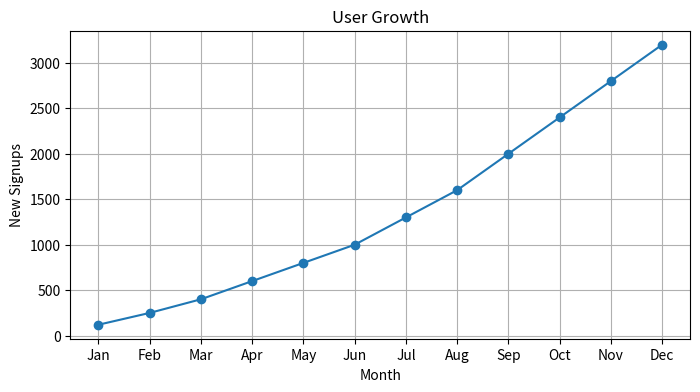
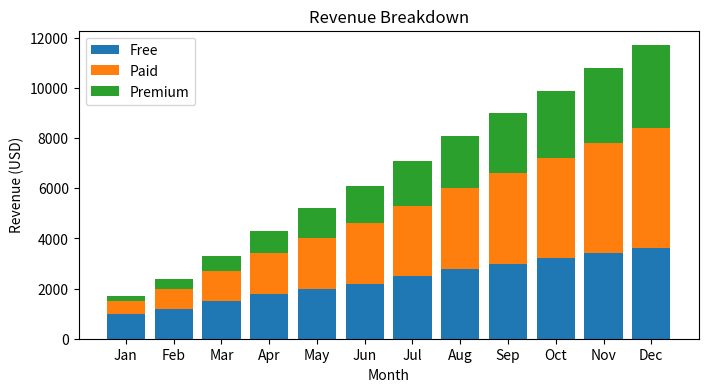
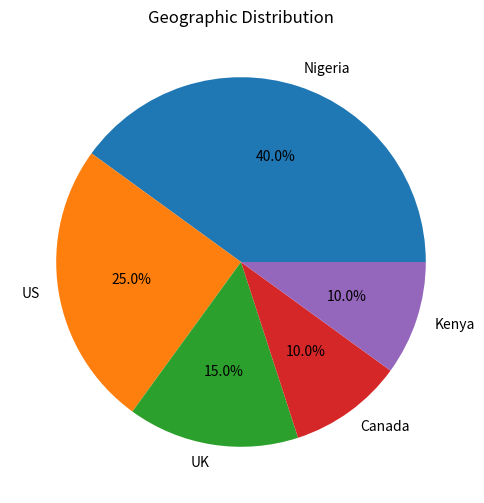

The matplotlib source for these figures, in order:
import matplotlib.pyplot as plt

months = ["Jan","Feb","Mar","Apr","May","Jun","Jul","Aug","Sep","Oct","Nov","Dec"]
signups = [120,250,400,600,800,1000,1300,1600,2000,2400,2800,3200]

plt.figure(figsize=(8,4))
plt.plot(months, signups, marker="o")
plt.title("User Growth")
plt.xlabel("Month"); plt.ylabel("New Signups"); plt.grid(True)
plt.savefig("user_growth.png")

free = [1000,1200,1500,1800,2000,2200,2500,2800,3000,3200,3400,3600]
paid = [500,800,1200,1600,2000,2400,2800,3200,3600,4000,4400,4800]
premium = [200,400,600,900,1200,1500,1800,2100,2400,2700,3000,3300]

plt.figure(figsize=(8,4))
plt.bar(months, free, label="Free")
plt.bar(months, paid, bottom=free, label="Paid")
plt.bar(months, premium, bottom=[f+p for f,p in zip(free,paid)], label="Premium")
plt.title("Revenue Breakdown"); plt.xlabel("Month"); plt.ylabel("Revenue (USD)")
plt.legend(); plt.savefig("revenue_breakdown.png")

countries = ["Nigeria","US","UK","Canada","Kenya"]
users = [40,25,15,10,10]

plt.figure(figsize=(6,6))
plt.pie(users, labels=countries, autopct="%1.1f%%")
plt.title("Geographic Distribution")
plt.savefig("geography.png")

print("Charts saved: user_growth.png, revenue_breakdown.png, geography.png")
